Run: headless pygame with SDL's dummy video driver; simulated clock (each Clock.tick advances the game by its frame time, no real sleeping); random seed 0; keys injected as events and as key.get_pressed() state; no mouse input.
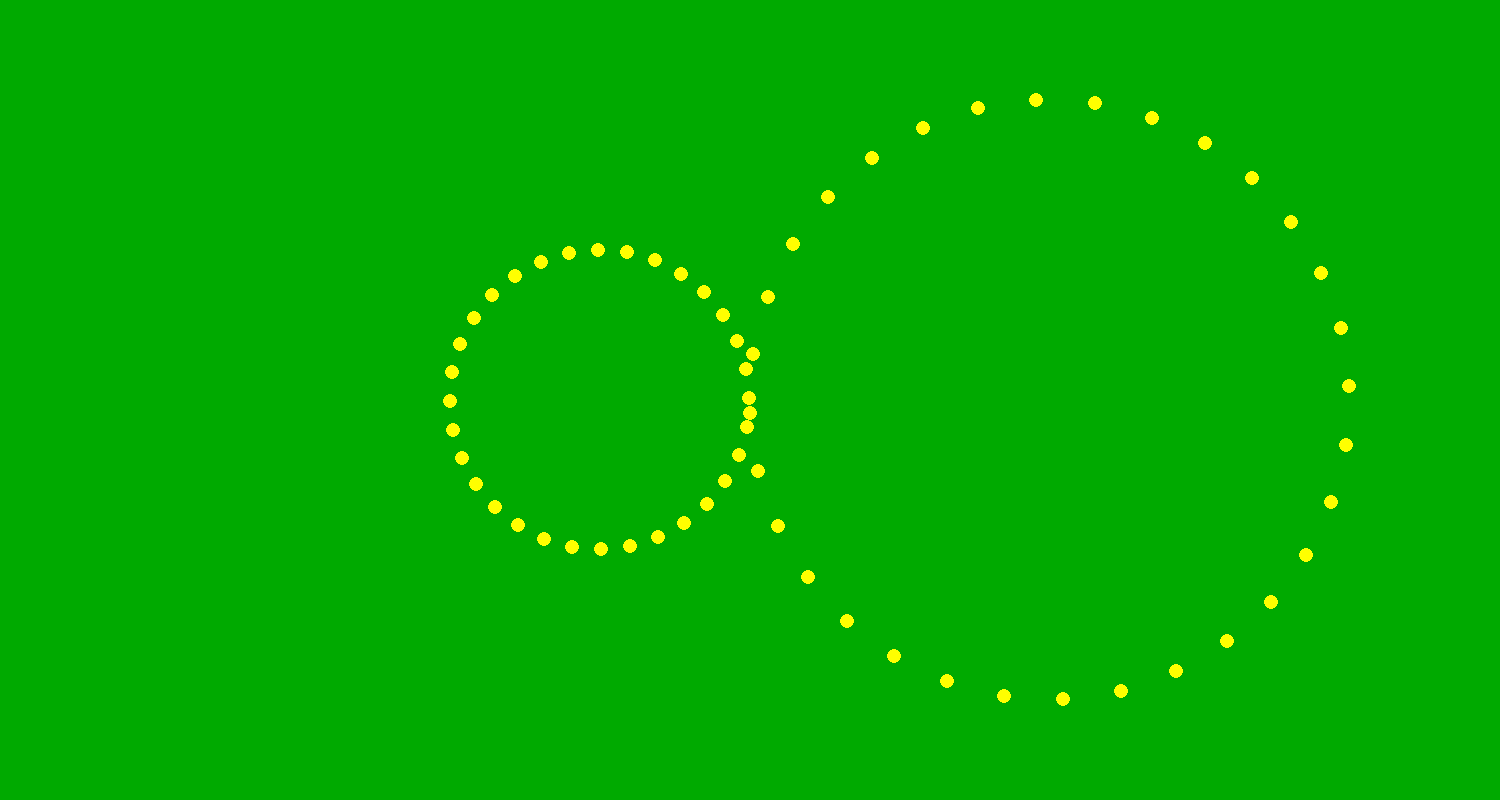
Frame 1 of 4 · flips 1–60 · no input
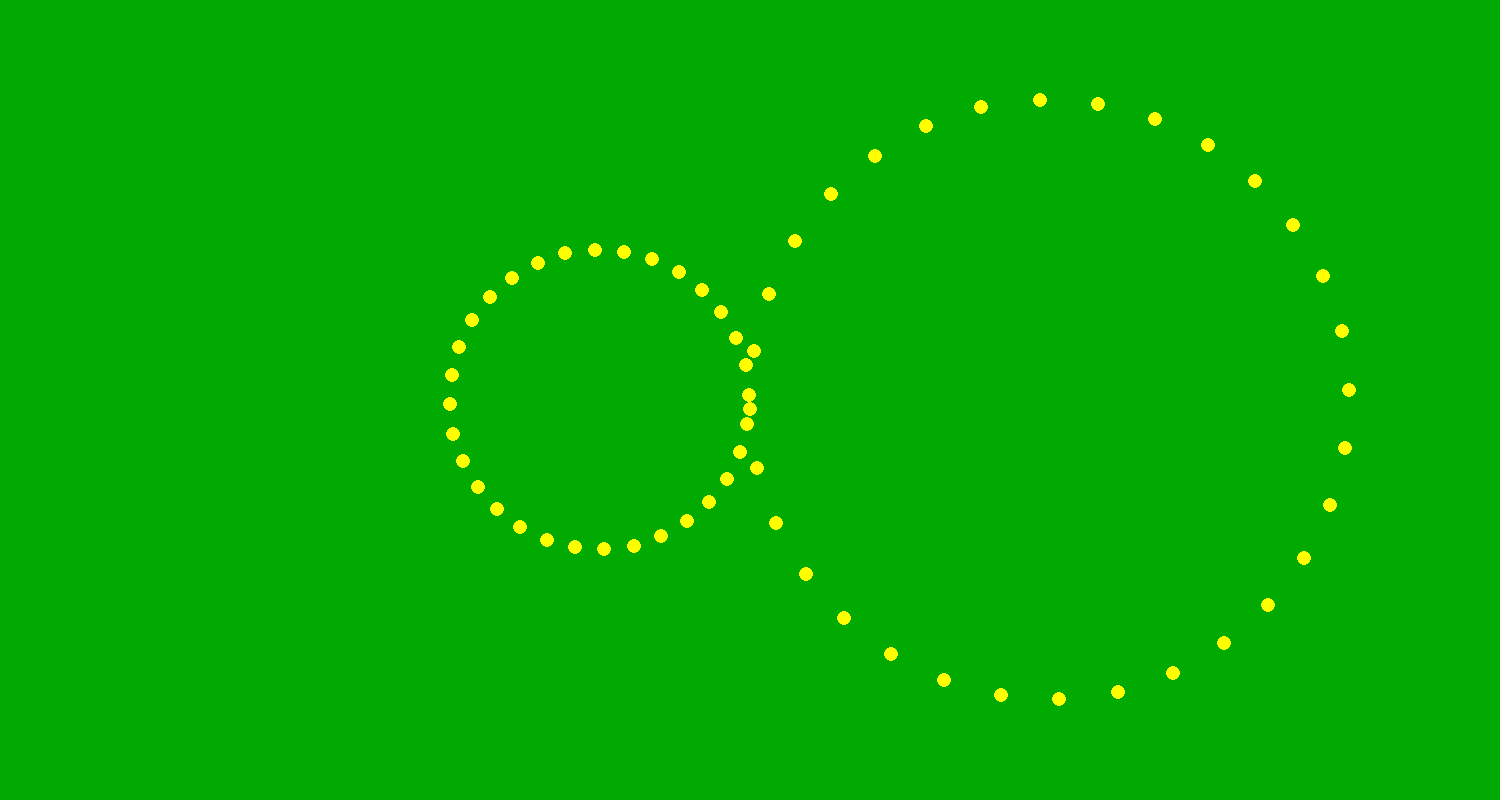
Frame 2 of 4 · flips 61–180 · tapped SPACE, RETURN · held RIGHT (→), D
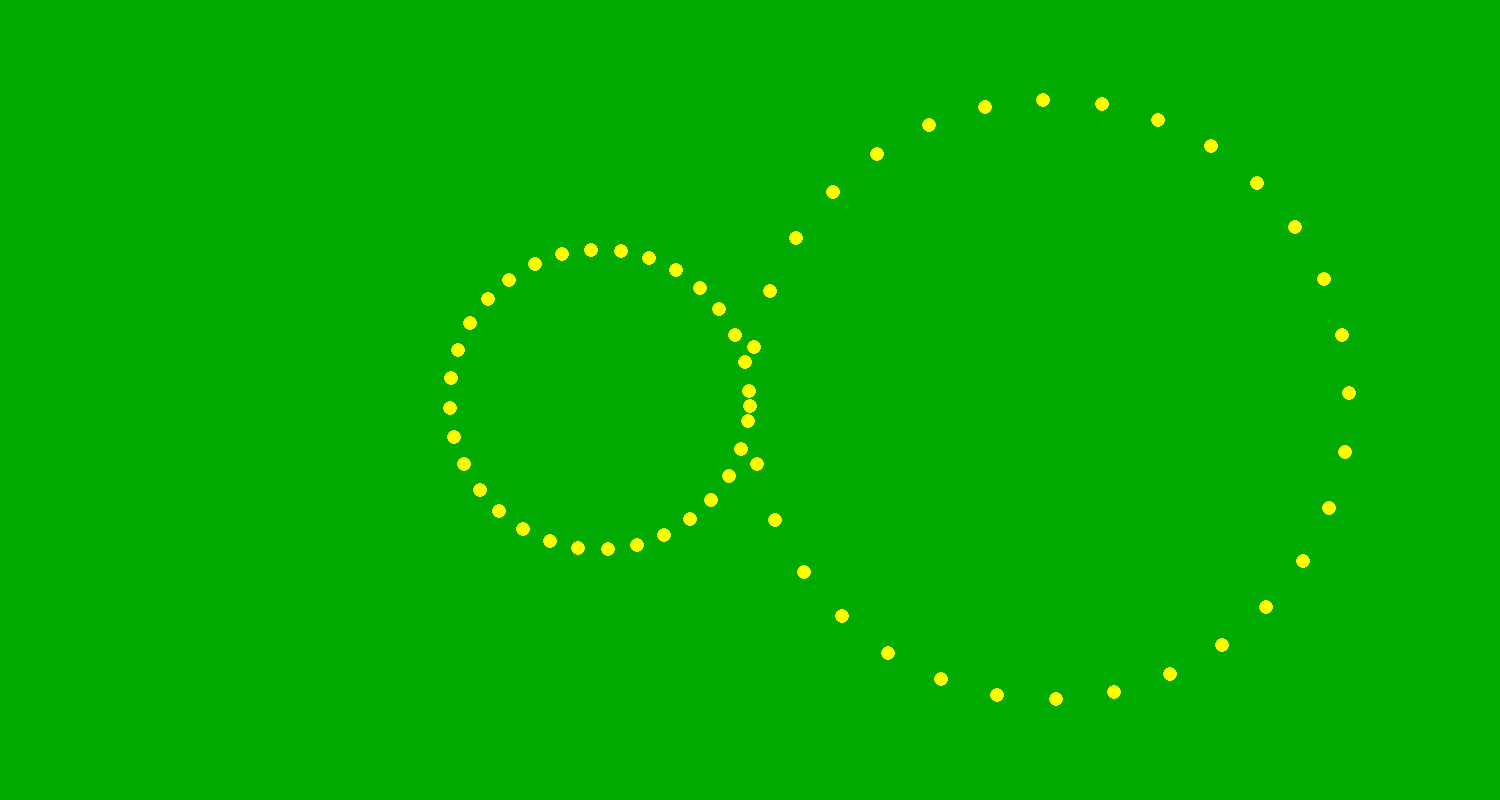
Frame 3 of 4 · flips 181–300 · held DOWN (↓), S
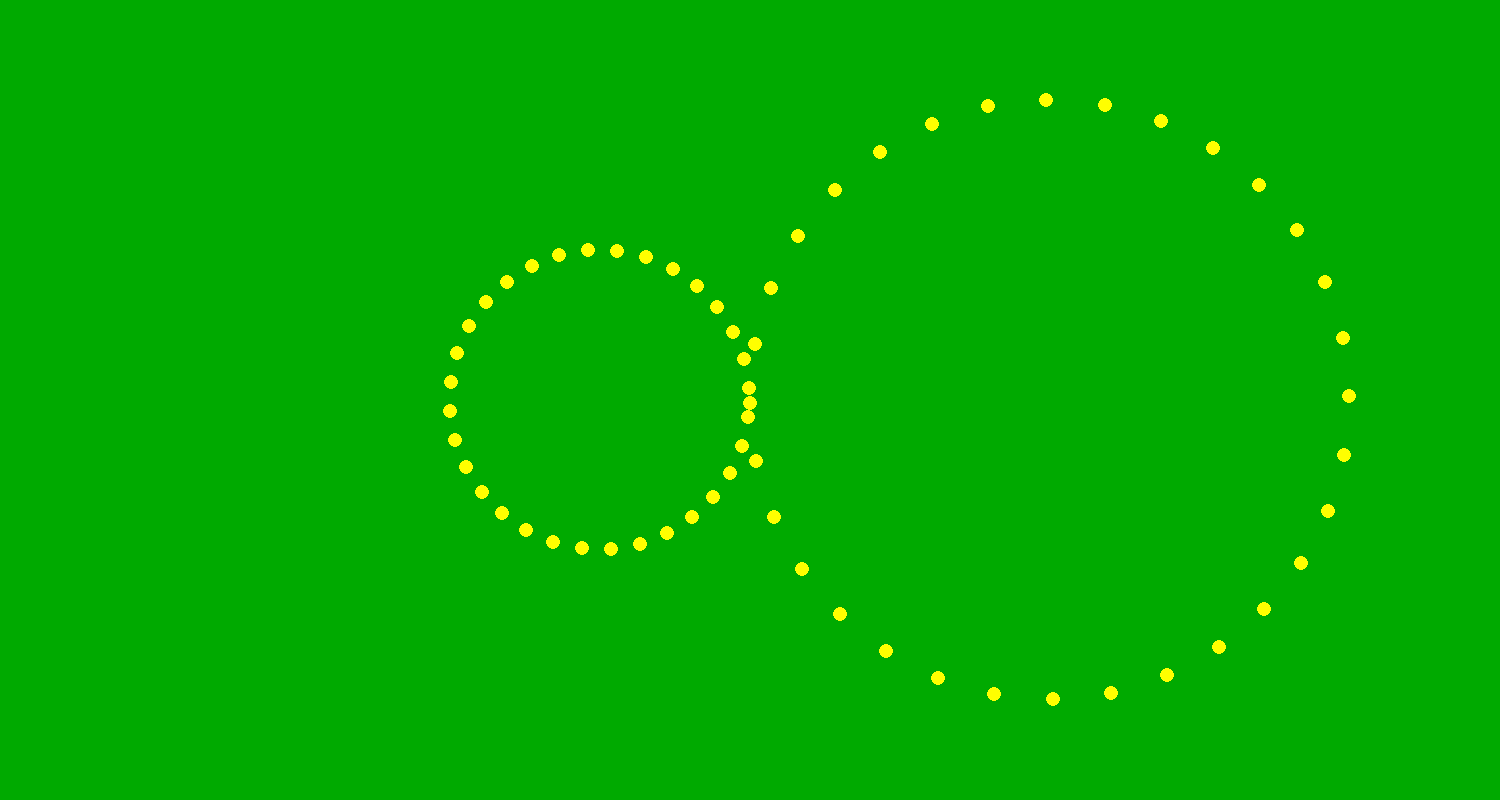
Frame 4 of 4 · flips 301–420 · held LEFT (←), A, UP (↑), W

The pygame program that drew these frames:

import math

import pygame

# 10:47 - 


def circle_point(n, center_x, center_y, radius, t, omega, point_number):
    dphi = math.pi * 2 / n
    return (center_x + radius * math.cos(dphi * point_number + omega * t),
            center_y - radius * math.sin(dphi * point_number + omega * t))


def draw_cog(screen, n_teeth, color, center, radius, t, omega):
    for point_number in range(n_teeth):
        pygame.draw.circle(surface=screen,
                           color=color,
                           center=circle_point(n=n_teeth, center_x=center[0], center_y=center[1], radius=radius, t=t, 
                                               omega=omega,
                                               point_number=point_number),
                           radius=7
                           )


def two_cogs(screen, width, height, n_teeth, r_first, r_second, t):
    draw_cog(screen=screen, n_teeth=n_teeth, color=(255, 255, 0), center=(width // 2 - r_first, height // 2),
             radius=r_first, t=t, omega=2)
    draw_cog(screen=screen, n_teeth=n_teeth, color=(255, 255, 0), center=(width // 2 + r_second, height // 2),
             radius=r_second, t=t + math.pi / n_teeth / 2, omega=-1)


def main():
    shape = width, height = (1500, 800)
    pygame.init()
    screen = pygame.display.set_mode(shape)
    running = True
    n_teeth = 32

    r_first = 150
    r_second = 300

    t = 0
    clock = pygame.time.Clock()
    while running:
        clock.tick(40)
        t += 0.005
        for event in pygame.event.get():
            if event.type == pygame.QUIT:
                running = False
        screen.fill((0, 170, 0))

        two_cogs(screen, width, height, n_teeth, r_first, r_second, t)

        pygame.display.update()
    pygame.quit()


if __name__ == "__main__":
    main()
